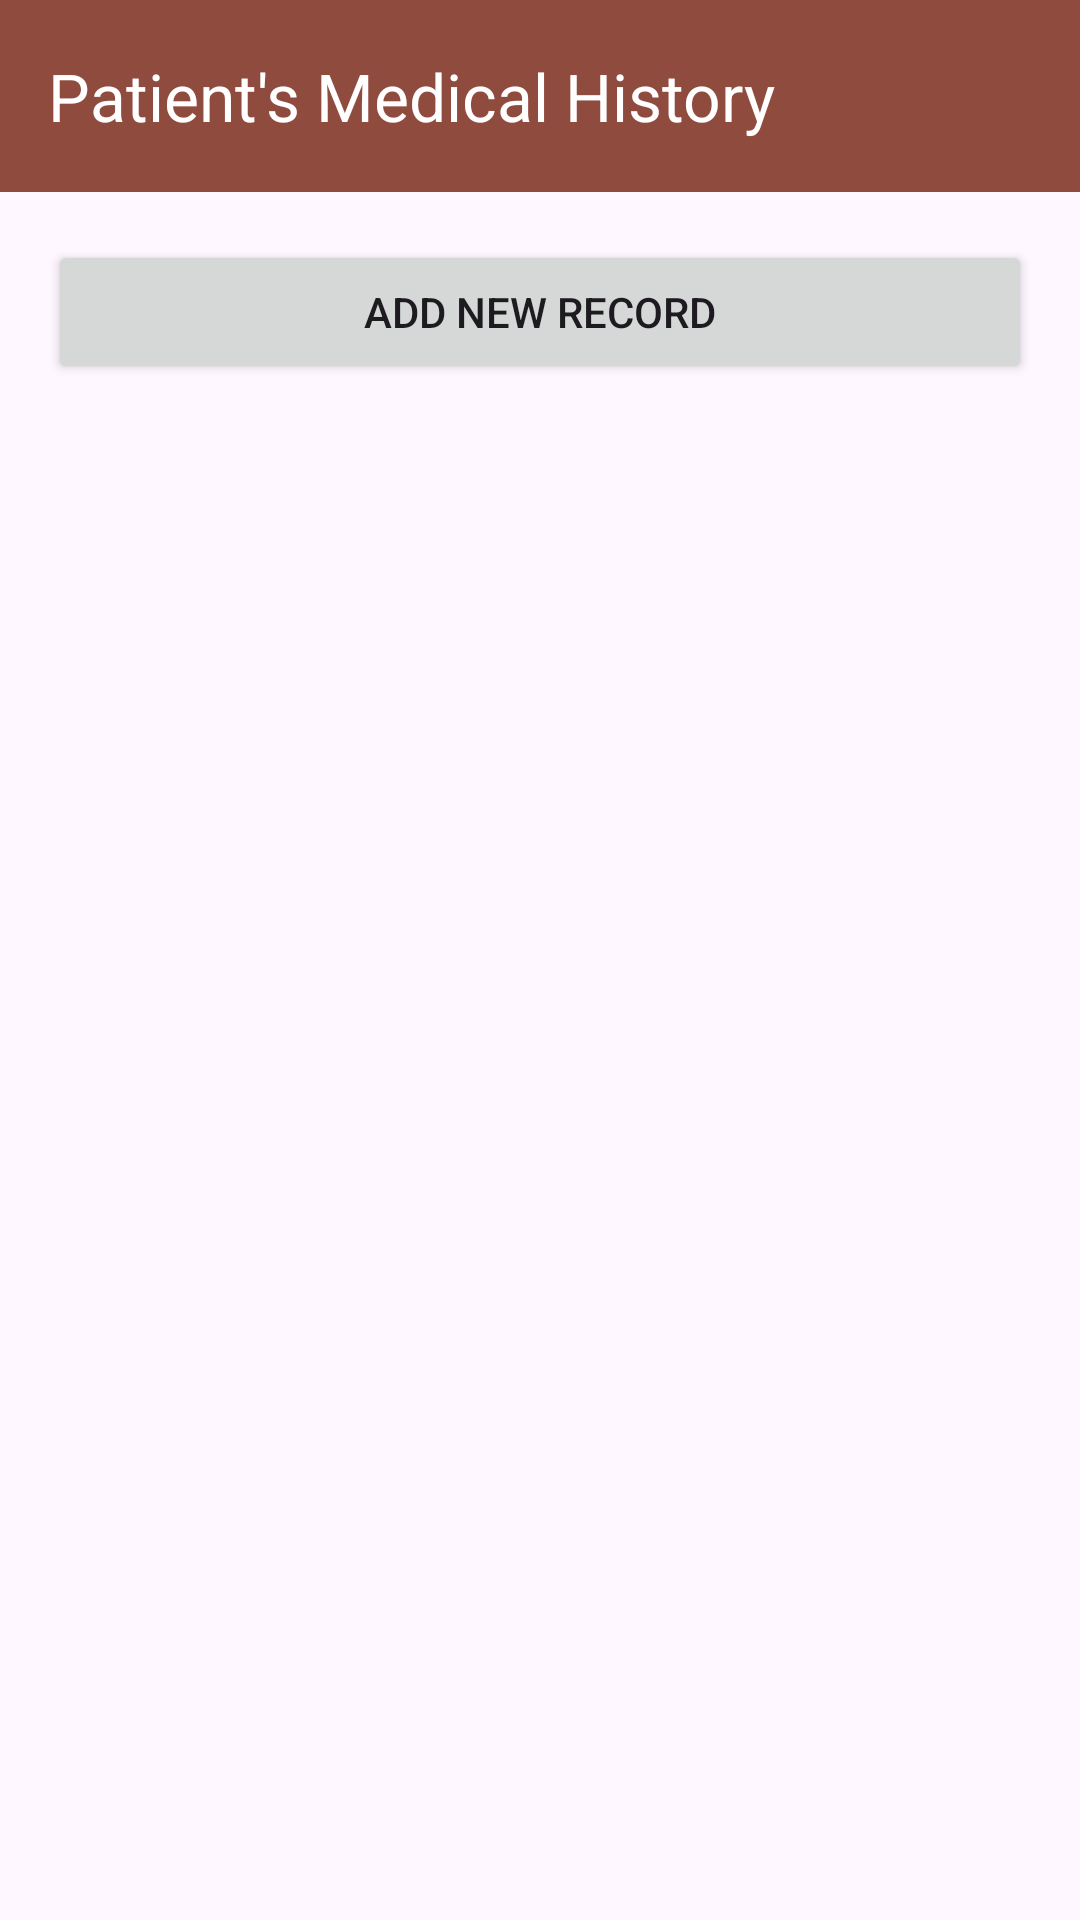

Layout XML and referenced resources for this Android screen:
<!-- AndroidManifest.xml: application theme Theme.LifeLineTracker -->
<!-- res/layout/activity_medical_history.xml -->
<LinearLayout xmlns:android="http://schemas.android.com/apk/res/android"
    xmlns:app="http://schemas.android.com/apk/res-auto"
    android:id="@+id/main"
    android:layout_width="match_parent"
    android:layout_height="match_parent"
    android:orientation="vertical">

    <androidx.appcompat.widget.Toolbar
        android:id="@+id/toolbar"
        android:layout_width="match_parent"
        android:layout_height="?attr/actionBarSize"
        android:background="?attr/colorPrimary"
        android:elevation="4dp"
        app:navigationIcon="@drawable/baseline_arrow_back_24"
        android:theme="@style/ThemeOverlay.AppCompat.ActionBar"
        app:title="Patient's Medical History"
        app:titleTextColor="@color/white" />

    <Button
        android:layout_margin="16dp"
        android:id="@+id/btnAddRecord"
        android:layout_width="match_parent"
        android:layout_height="wrap_content"
        android:text="Add New Record" />

    <androidx.recyclerview.widget.RecyclerView
        android:id="@+id/recyclerViewMedicalHistory"
        android:layout_width="match_parent"
        android:layout_height="wrap_content"
        android:padding="16dp" />

</LinearLayout>
<!-- resources referenced by this layout -->
<resources>
  <color name="white">#FFFFFFFF</color>
  <style name="Theme.LifeLineTracker" parent="Base.Theme.LifeLineTracker" />
  <style name="Base.Theme.LifeLineTracker" parent="Theme.Material3.DayNight.NoActionBar">
          
           <item name="colorPrimary">@color/md_theme_primary</item>
      </style>
  <color name="md_theme_primary">#904B3F</color>
</resources>
